Run: headless pygame with SDL's dummy video driver; simulated clock (each Clock.tick advances the game by its frame time, no real sleeping); random seed 0; keys injected as events and as key.get_pressed() state; no mouse input.
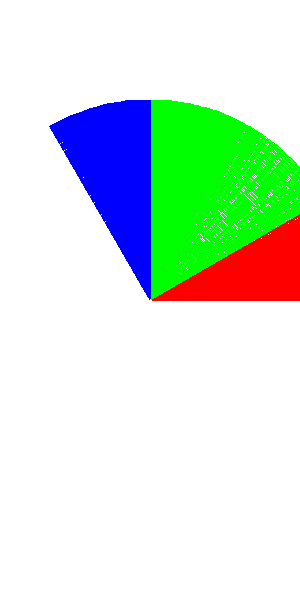
Frame 1 of 4 · flips 1–60 · no input
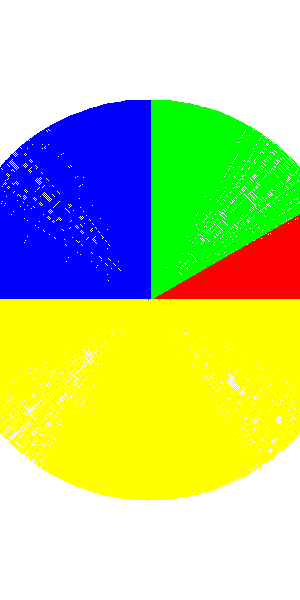
Frame 2 of 4 · flips 61–180 · tapped SPACE, RETURN · held RIGHT (→), D
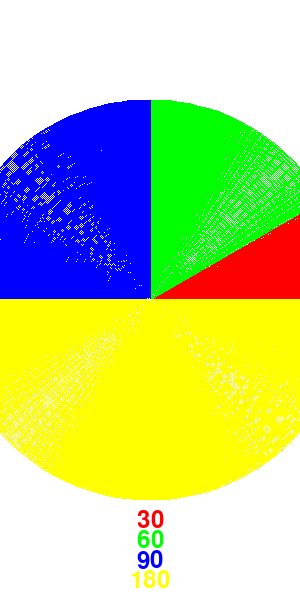
Frame 3 of 4 · flips 181–300 · held DOWN (↓), S
Frame 4 of 4 · flips 301–420 · held LEFT (←), A, UP (↑), W · screen unchanged from frame 3, image omitted

The pygame program that drew these frames:

import pygame
import sys
import math

# Initialize Pygame
pygame.init()

# Set up the display
screen_width = 300
screen_height = 600
screen = pygame.display.set_mode((screen_width, screen_height))
pygame.display.set_caption("Animated Pie Chart")

# Define colors
WHITE = (255, 255, 255)
BLACK = (0, 0, 0)
COLORS = [(255, 0, 0), (0, 255, 0), (0, 0, 255), (255, 255, 0)]

# Pie chart values
values = [30, 60, 90, 180]

# Function to draw the pie chart
def draw_pie_chart(values, screen, colors, center, radius, animated=False):
    total_value = sum(values)
    start_angle = 0
    for i, value in enumerate(values):
        angle = (value / total_value) * 360
        end_angle = start_angle + angle

        if animated:
            current_end_angle = start_angle
            while current_end_angle < end_angle:
                current_end_angle += 2
                pygame.draw.arc(screen, colors[i], (center[0] - radius, center[1] - radius, radius * 2, radius * 2),
                               math.radians(start_angle), math.radians(current_end_angle), radius)
                pygame.display.flip()
                pygame.time.delay(5)
            start_angle = end_angle
        else:
            pygame.draw.arc(screen, colors[i], (center[0] - radius, center[1] - radius, radius * 2, radius * 2),
                           math.radians(start_angle), math.radians(end_angle), radius)
            start_angle = end_angle

def main():
    center = (screen_width // 2, screen_height // 2)
    radius = 200

    running = True
    animated = True
    selected_index = None

    while running:
        for event in pygame.event.get():
            if event.type == pygame.QUIT:
                running = False

            if event.type == pygame.KEYDOWN:
                if event.key == pygame.K_r:  # Reset animation
                    animated = True
                if event.key == pygame.K_UP and selected_index is not None:
                    values[selected_index] += 10
                if event.key == pygame.K_DOWN and selected_index is not None:
                    values[selected_index] -= 10
                if event.key == pygame.K_TAB:
                    selected_index = (selected_index + 1) % len(values) if selected_index is not None else 0

        screen.fill(WHITE)

        if animated:
            draw_pie_chart(values, screen, COLORS, center, radius, animated)
            animated = False
        else:
            draw_pie_chart(values, screen, COLORS, center, radius)

        # Draw value text
        for i, value in enumerate(values):
            color = COLORS[i] if i != selected_index else BLACK
            text = pygame.font.SysFont(None, 36).render(str(value), True, color)
            text_rect = text.get_rect(center=(center[0], center[1] + radius + 20 * (i + 1)))
            screen.blit(text, text_rect)

        pygame.display.flip()

    pygame.quit()
    sys.exit()

if __name__ == "__main__":
    main()
